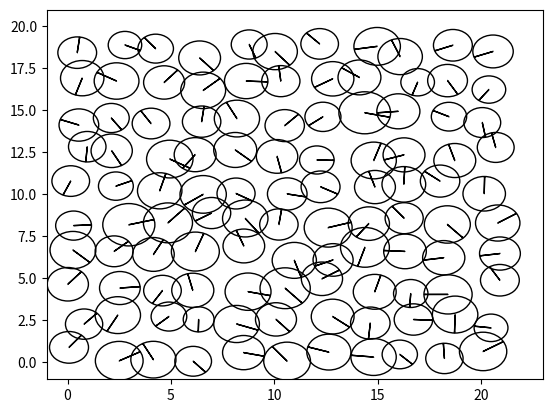

This chart was generated by the following Python code:
import matplotlib.pyplot as plt
import numpy as np

COLUMN_MAPPING = {
    0: 'x',
    1: 'y',
    2: 'r',
    3: 'fx',
    4: 'fy',
    5: 'orientation'
}
COLUMN_REVERSE_MAPPING = {v: k for (k, v) in COLUMN_MAPPING.items()}

d = 2
N_COLUMNS = len(COLUMN_MAPPING)
N_PARTICLES = 110
LATTICE_WIDTH = 10
LATTICE_LENGTH = int(N_PARTICLES / LATTICE_WIDTH)
LATTICE_CONSTANT = 2
assert LATTICE_LENGTH * LATTICE_WIDTH == N_PARTICLES
assert LATTICE_LENGTH > LATTICE_WIDTH

MEAN_RADIUS = 1
STD_RADIUS = 1 / 10

K = 2 #Spring constant
NEIGHBOUR_CUTOFF = 2.7 * MEAN_RADIUS

def initialize_system():
    """Initializes the system in a rectangle lattice with particles 
        slightly deviated from the exact lattice positions"""
    system = np.zeros((N_PARTICLES, N_COLUMNS))
    length_positions = np.arange(LATTICE_LENGTH) * LATTICE_CONSTANT
    width_positions = np.arange(LATTICE_WIDTH) * LATTICE_CONSTANT 
    lattice_x, lattice_y = np.meshgrid(length_positions, width_positions)
    # initialize positions
    system[:, COLUMN_REVERSE_MAPPING['x']] = lattice_x.flatten() 
    system[:, COLUMN_REVERSE_MAPPING['y']] = lattice_y.flatten()
    
    for particle in range(N_PARTICLES):
        system[particle,COLUMN_REVERSE_MAPPING['x']] = system[
                particle,COLUMN_REVERSE_MAPPING['x']] + (np.random.rand())
        system[particle,COLUMN_REVERSE_MAPPING['y']] = system[
                particle,COLUMN_REVERSE_MAPPING['y']] + (np.random.rand())
        system[particle, COLUMN_REVERSE_MAPPING['orientation']] = (
                                                        np.random.rand() * 45)
    # initialize radius
    system[:, COLUMN_REVERSE_MAPPING['r']] = np.random.normal(
        loc=MEAN_RADIUS,
        scale=STD_RADIUS,
        size=N_PARTICLES)
    return system

def get_orientations(system):
    for x, y in zip(system[:,COLUMN_REVERSE_MAPPING['x']], 
                    system[:,COLUMN_REVERSE_MAPPING['y']]):

        system[:,COLUMN_REVERSE_MAPPING['orientation']] = np.arctan2(y,x)
    return system

def get_distances(system):
    distancematrix = np.zeros(shape=(N_PARTICLES,N_PARTICLES))
    directionmatrix = np.zeros(shape=(N_PARTICLES,N_PARTICLES,2))

    for i in range(N_PARTICLES): #for every particle
        distancematrix[i,i] = 0     #by definition #not sure its needed
        directionmatrix[i,i] = 0
        for j in range(N_PARTICLES): #in relation to another particle
            if j != i:  #if they're not the same 
                dx = system[j,COLUMN_REVERSE_MAPPING['x']] - (
                                        system[i,COLUMN_REVERSE_MAPPING['x']])
                dy = system[j,COLUMN_REVERSE_MAPPING['y']] - (
                                        system[i,COLUMN_REVERSE_MAPPING['y']])
                distancematrix[i,j] = np.sqrt(np.power(dx,2) + np.power(dy,2))
                
                dx = dx / distancematrix[i,j]
                dy = dy / distancematrix[i,j]
                directionmatrix[i,j] = [dx,dy]
                directionmatrix[j,i] = directionmatrix[i,j] * -1

    return distancematrix, directionmatrix


def get_neighbours(system,distances):
    """Determines neighbouring particles by comparing if 
        the center to center distance is <= 2.7 * MEAN_RADIUS """
    neighbours = np.zeros(shape=(N_PARTICLES,N_PARTICLES), dtype=bool)
    neighbours_indexes = [[] for _ in range(N_PARTICLES)]
    for i in range(N_PARTICLES):
        for j in range(N_PARTICLES):
            neighbours[i,j] = np.less_equal(distances[i,j],NEIGHBOUR_CUTOFF)
            if neighbours[i,j] == True and distances[i,j] != 0.0:
                neighbours_indexes[i].append(j)
    return neighbours_indexes

def boundary_check(system, distances,neighbours_indexes):
    neighbours_distance = np.zeros((N_PARTICLES,N_PARTICLES))
    for particle in range(N_PARTICLES):
        for neighbour in neighbours_indexes:
            print('the nieghbours of particle',particle,'are',neighbours_indexes)
    return


# -----------Plotting--------------------------
def plot_system(system):
    fig = plt.figure()
    ax = fig.add_subplot(111)
    ax.set_xlim(-MEAN_RADIUS, (LATTICE_LENGTH * LATTICE_CONSTANT) +
                MEAN_RADIUS)
    ax.set_ylim(-MEAN_RADIUS, (LATTICE_WIDTH * LATTICE_CONSTANT) +
                MEAN_RADIUS)
    for x, y, r, angle in zip(system[:, COLUMN_REVERSE_MAPPING['x']],
                       system[:, COLUMN_REVERSE_MAPPING['y']],
                       system[:, COLUMN_REVERSE_MAPPING['r']],
                       system[:,COLUMN_REVERSE_MAPPING['orientation']]):
        #print('x',x,'y', y,'r', r)
        circle = plt.Circle((x, y), radius=r, fill=False)
        ax.add_artist(circle)
    #Draw radius arrow
        head_length = 0.05
        ax.arrow(x,y, (r-head_length) * np.cos(angle), 
                         (r-head_length) * np.sin(angle), head_width=0.05, 
                         head_length = head_length, fc='k', ec='k')
if __name__ == '__main__':
    system = initialize_system()
    plot_system(system)
    plt.show()
    distances,directions = get_distances(system)
    neighbour_indexes = get_neighbours(system,distances)
#    boundary = boundary_check(system, distances, neighbour_indexes)
